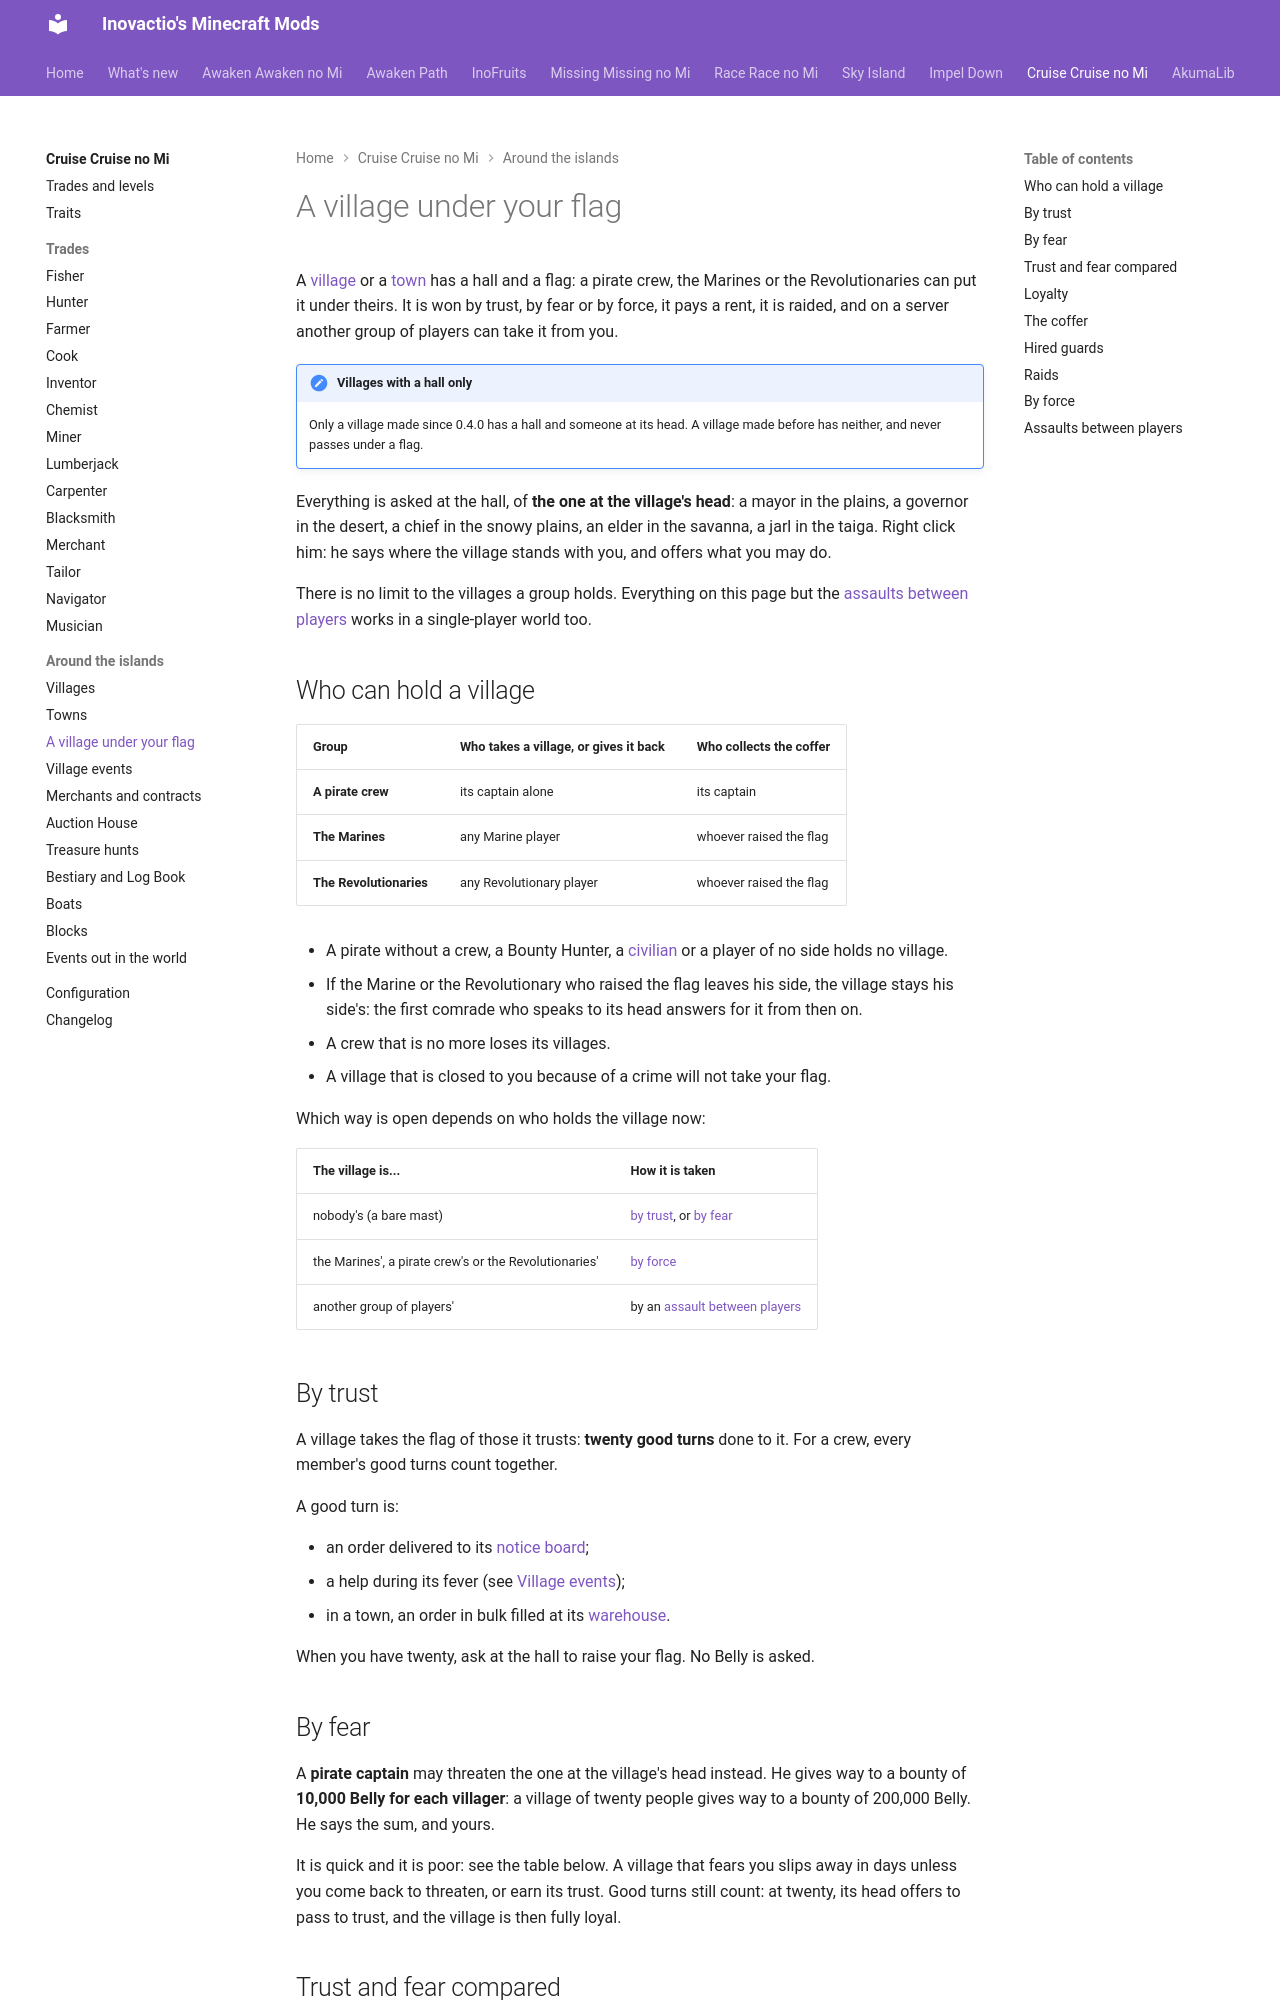

repository: Inovactio/inovactio.github.io · page: mods/cruise/village-flags/index.html · generator: mkdocs

---
# Hidden search keywords: the search weighs them heavily; the page does not show them.
tags:
  - flag
  - hold a village
  - take a village
  - trust
  - fear
  - loyalty
  - rent
  - coffer
  - raid
  - raids
  - assault
  - siege
  - by force
  - jolly roger
  - crew
  - captain
  - marines
  - revolutionaries
  - pirate village  - hired guards
  - hire a guard
---

# A village under your flag

A [village](villages.md) or a [town](towns.md) has a hall and a flag: a pirate crew, the Marines or the Revolutionaries can put it under theirs. It is won by trust, by fear or by force, it pays a rent, it is raided, and on a server another group of players can take it from you.

!!! note "Villages with a hall only"
    Only a village made since 0.4.0 has a hall and someone at its head. A village made before has neither, and never passes under a flag.

Everything is asked at the hall, of **the one at the village's head**: a mayor in the plains, a governor in the desert, a chief in the snowy plains, an elder in the savanna, a jarl in the taiga. Right click him: he says where the village stands with you, and offers what you may do.

There is no limit to the villages a group holds. Everything on this page but the [assaults between players](#assaults-between-players) works in a single-player world too.

## Who can hold a village

| Group | Who takes a village, or gives it back | Who collects the coffer |
|---|---|---|
| **A pirate crew** | its captain alone | its captain |
| **The Marines** | any Marine player | whoever raised the flag |
| **The Revolutionaries** | any Revolutionary player | whoever raised the flag |

- A pirate without a crew, a Bounty Hunter, a [civilian](villages.md#playing-a-civilian) or a player of no side holds no village.
- If the Marine or the Revolutionary who raised the flag leaves his side, the village stays his side's: the first comrade who speaks to its head answers for it from then on.
- A crew that is no more loses its villages.
- A village that is closed to you because of a crime will not take your flag.

Which way is open depends on who holds the village now:

| The village is... | How it is taken |
|---|---|
| nobody's (a bare mast) | [by trust](#by-trust), or [by fear](#by-fear) |
| the Marines', a pirate crew's or the Revolutionaries' | [by force](#by-force) |
| another group of players' | by an [assault between players](#assaults-between-players) |

## By trust

A village takes the flag of those it trusts: **twenty good turns** done to it. For a crew, every member's good turns count together.

A good turn is:

- an order delivered to its [notice board](villages.md#the-notice-board);
- a help during its fever (see [Village events](village-events.md));
- in a town, an order in bulk filled at its [warehouse](towns.md#the-warehouse).

When you have twenty, ask at the hall to raise your flag. No Belly is asked.
